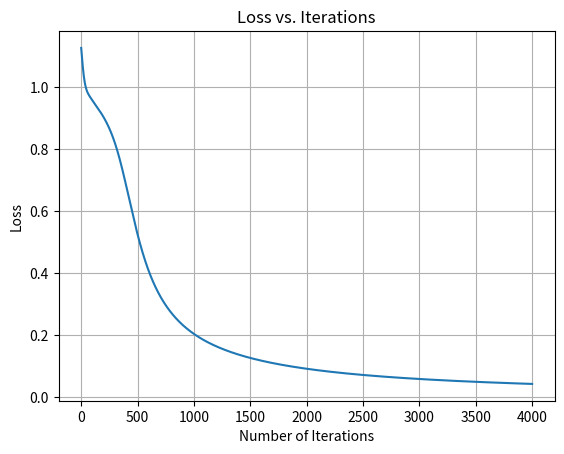

Recreate this plot in Python.
import numpy as np
import matplotlib.pyplot as plt

def sigmoid(x):
    return 1 / (1 + np.exp(-x))

def sigmoid_derivative(x):
    return np.exp(-x) / ((1 + np.exp(-x)) ** 2)

def forward_propagation(W1, W2):
    a1 = np.dot(X, W1) + b1
    z1 = sigmoid(a1)
    a2 = np.dot(z1, W2) + b2
    y_pred = sigmoid(a2)
    return a1, z1, a2, y_pred

def compute_cost(y_pred):
    J = 0.5 * sum((y - y_pred) ** 2)
    return J

def backward_propagation(y_pred, z2, a1, z1):
    delta2 = np.multiply(-(y - y_pred), sigmoid_derivative(z2))
    dJ_dW2 = np.dot(a1.T, delta2)
    delta1 = np.dot(delta2, W2.T) * sigmoid_derivative(z1)
    dJ_dW1 = np.dot(X.T, delta1)
    return dJ_dW1, dJ_dW2

X = np.array([[0, 0, 0],
              [0, 0, 1],
              [0, 1, 0],
              [0, 1, 1],
              [1, 0, 0],
              [1, 0, 1],
              [1, 1, 0],
              [1, 1, 1]])

y = np.array([[0], [1], [0], [1], [0], [1], [1], [1]])

input_no = 3
output_no = 1
hidden_no = 4

W1 = np.random.randn(input_no, hidden_no)
b1 = np.ones([1, hidden_no])

W2 = np.random.randn(hidden_no, output_no)
b2 = np.ones([1, output_no])

alpha = 0.05
num_iterations = 4000

cost =[]

for i in range(num_iterations):
    z1, a1, z2, y_pred = forward_propagation(W1, W2)
    dJ_dW1, dJ_dW2 = backward_propagation(y_pred, z2, a1, z1)

    W1 = W1 - (alpha * dJ_dW1)
    W2 = W2 - (alpha * dJ_dW2)

    c = compute_cost(y_pred)
    cost.append(c)

plt.grid()
plt.plot(range(num_iterations), cost)
plt.title('Loss vs. Iterations')
plt.xlabel('Number of Iterations')
plt.ylabel('Loss')
plt.show()
